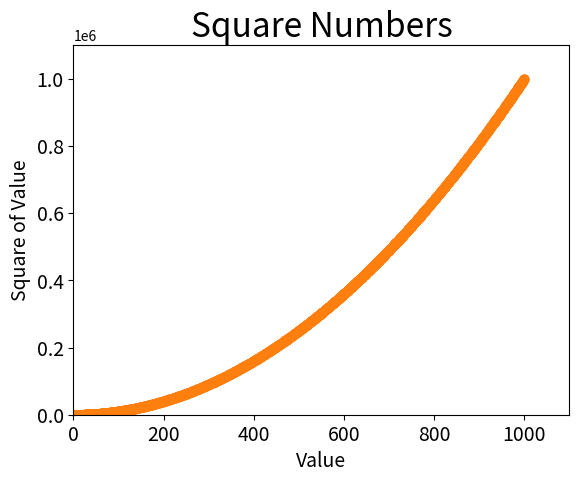

Python code for this plot:
import matplotlib.pyplot as plt 

plt.scatter(2,4)
plt.show()


x_values = list(range(1,1001))
y_values = [x**2 for x in x_values]
plt.scatter(x_values,y_values,s=40)

#Set chart title and label axes 
plt.title("Square Numbers", fontsize=24)
plt.xlabel("Value", fontsize=14) 
plt.ylabel("Square of Value", fontsize = 14)

#set size of tick labels 
plt.tick_params(axis = 'both', which='major', labelsize=14)
plt.axis([0,1100, 0, 1100000 ])
plt.show()
